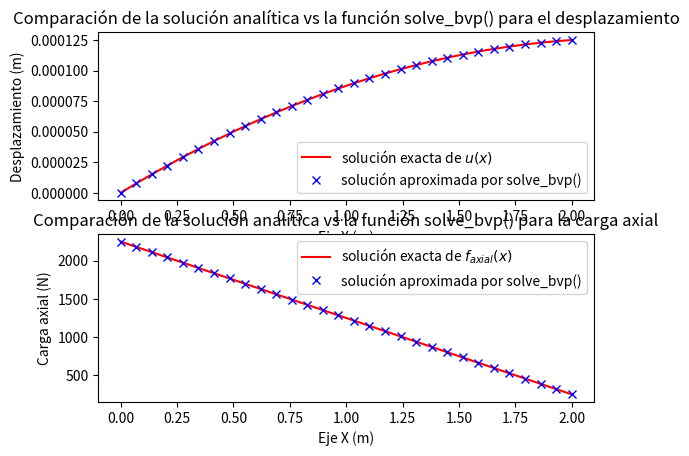

Reproduce this figure in Python.
# -*- coding: utf-8 -*-

# %% Definición del problema
# Calcule los desplazamientos y las reacciones en el empotramiento
# de la barra mostrada resolviendo la ecuación diferencial numéricamente con
# la funcion solve_bvp
#
# | b (carga distribuida de magnitud b)
# |->->->->->->->->->->->->->->->->
# |================================o--> P (carga puntual P en extremo derecho)
# |<----longitud L de la barra---->|    el area transversal de la barra es A

import numpy as np
import matplotlib.pyplot as plt
from scipy.integrate import solve_bvp
# %matplotlib --list
# %matplotlib auto
# %matplotlib inline

# %% Defino las variables
E = 200e9     # Pa          # módulo de elasticidad de la barra
A = (0.01)**2 # m^2         # área transversal de la barra
L = 2         # m           # longitud de la barra
b = 1000      # N/m         # fuerza axial aplicada sobre cada EF
P = 250       # N           # carga nodal al final de la barra

# %% Solución de la ecuacion diferencial

# Solución numérica usando solve_bvp (boundary value problem)
#   d /           du(x)  \
# ----| E(x) A(x)------- | + b(x) en x \in [0,L]     dado u(0) = 0
#  dx \            dx    /                                faxial(L) = P
#

# En el caso mas general E, A y b son funciones. Escriba aquí las funciones
# como tal en caso de tener un caso mas general. 
# El vector resultante debe tener el mismo tamaño que x
EE = lambda x : np.tile(E, x.shape)
AA = lambda x : np.tile(A, x.shape)
bb = lambda x : np.tile(b, x.shape)

# Se define la ecuación diferencial expresada como un sistema de dos 
# ecuaciones diferenciales de primer orden
u      = 0 # y[0] = u(x)      constantes para facilitar la lectura del código
faxial = 1 # y[1] = faxial(x)    
sist_eq_dif = lambda x,y : np.vstack([ y[faxial,:]/(EE(x)*AA(x)),    # = u
                                      -bb(x)                      ]) # = faxial

# Se definen las condiciones de frontera
# y_izq = condiciones de frontera del lado izquierdo (x=0)
# y_izq[0] = u(x=0)          y_izq[1] = faxial(x=0)
# y_der = condiciones de frontera del lado derecho   (x=L)
# y_der[0] = u(x=L)          y_der[1] = faxial(x=L)
cond_frontera = lambda y_izq,y_der : \
                        [ y_izq[u],           # u(x=0)      = 0 (desplazamiento)
                          y_der[faxial] - P ] # faxial(x=L) = P (carga axial)    

# Solución tentativa de la ecuacion diferencial
x         = np.linspace(0, L, 30)   # 30 puntos uniformemente distrib. entre 0 y L
y_inicial = np.zeros((2, x.size))

# Solución como tal de la ecuacion diferencial
sol = solve_bvp(sist_eq_dif, cond_frontera, x, y_inicial)

# Evaluar la respuesta en los puntos x
y = sol.y

# %% Solución analítica
u_exacta      = lambda x : (-b*x**2/2 + (P + b*L)*x)/(E*A); # desplazamiento
faxial_exacta = lambda x : (P + b*(L-x));                   # carga axial

# %% Se reportan los errores en el calculo
error_en_u = max(abs(u_exacta(x) - y[u,:]))
print(f'Maximo error en el calculo del desplazamiento = {error_en_u} m')

error_en_faxial = max(abs(faxial_exacta(x) - y[faxial,:]))
print(f'Maximo error en el calculo de la fuerza axial = {error_en_faxial} N')

# %% Grafico la solución analítica y la solución por el la funcion solve_bvp
plt.figure                        # cree un nuevo lienzo

# 1) grafico los desplazamientos de la barra
plt.subplot(2,1,1)                # grafique en la parte superior (1) del lienzo
plt.plot(x, u_exacta(x), 'r', label='solución exacta de $u(x)$')
plt.plot(x, y[u,:], 'bx',     label='solución aproximada por solve_bvp()')
plt.title('Comparación de la solución analítica vs la función solve_bvp() para el desplazamiento')
plt.xlabel('Eje X (m)')           # titulo del eje X
plt.ylabel('Desplazamiento (m)')  # titulo del eje Y
plt.legend(loc='lower right')

# 2) grafico la carga axial de la barra
plt.subplot(2,1,2)                # grafique en la parte inferior (2) del lienzo
plt.plot(x, faxial_exacta(x), 'r', label='solución exacta de $f_{axial}(x)$')
plt.plot(x, y[faxial,:], 'bx',     label='solución aproximada por solve_bvp()')
plt.title('Comparación de la solución analítica vs la función solve_bvp() para la carga axial')
plt.xlabel('Eje X (m)')           # titulo del eje X
plt.ylabel('Carga axial (N)')     # titulo del eje Y
plt.legend(loc='upper right')
plt.show()

## bye, bye!!!
